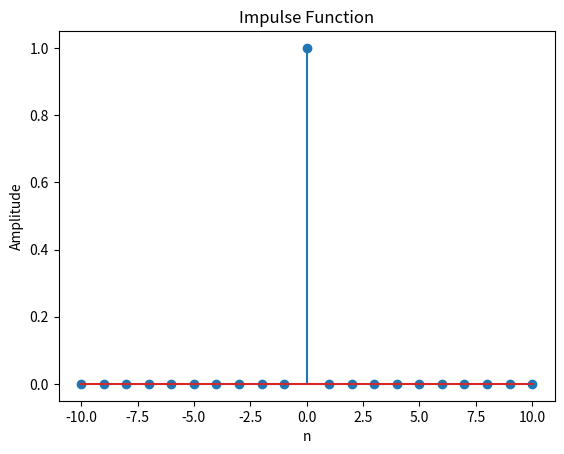

This figure's Python source:
import numpy as np
import matplotlib.pyplot as plt
from scipy import signal

# 生成一个长度为21的冲激信号，冲激位置在第11个位置
impulse = signal.unit_impulse(21, 'mid')

# 绘制冲激信号
plt.stem(np.arange(-10, 11), impulse)
plt.title('Impulse Function')
plt.xlabel('n')
plt.ylabel('Amplitude')
plt.show()
